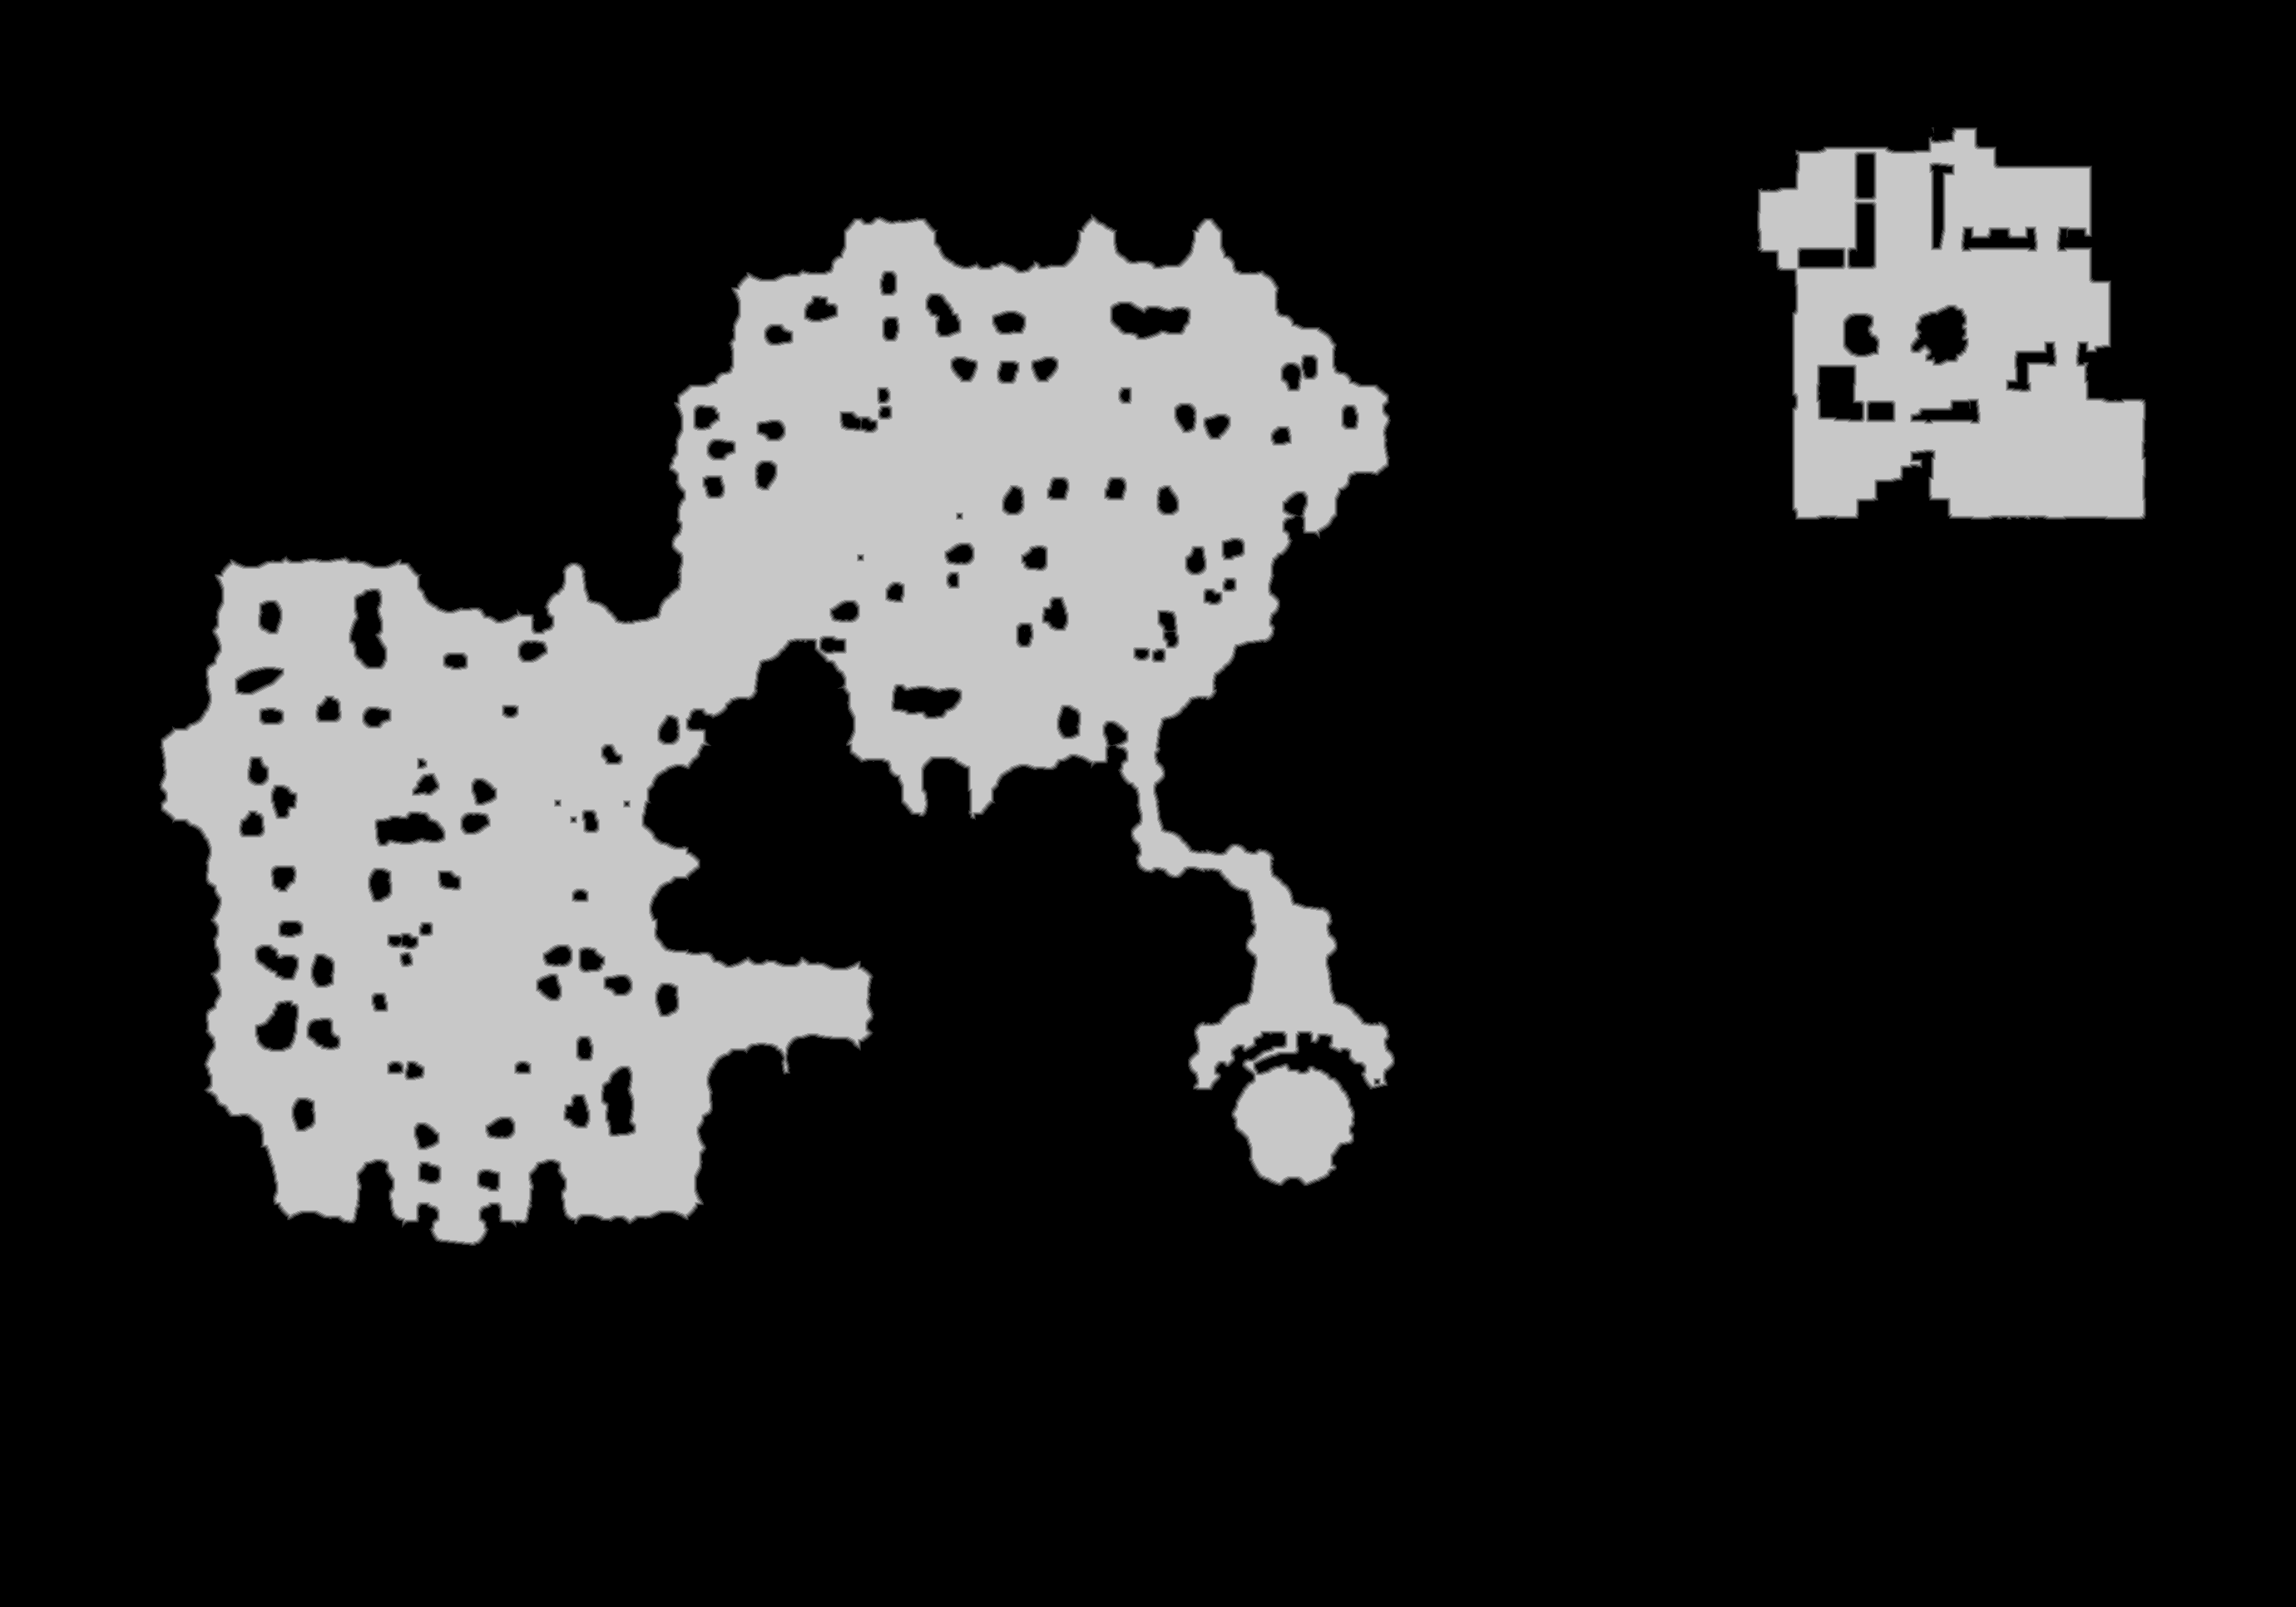

The data file committed next to this chart (first rows):
truth	truth_46b58fe6bf0.tsv
layer	melee
source	walk_0
read	2026-10-20 15:00:48
width	2760
height	1932
stride	1380
base	0x46b4e000000
origin	0x2450010
score	0.9757
iou_melee	0.9757
iou_ranged	0.7146
nibble	0	4289246
nibble	1	26533
nibble	2	27091
nibble	3	27615
nibble	4	28160
nibble	5	933675
